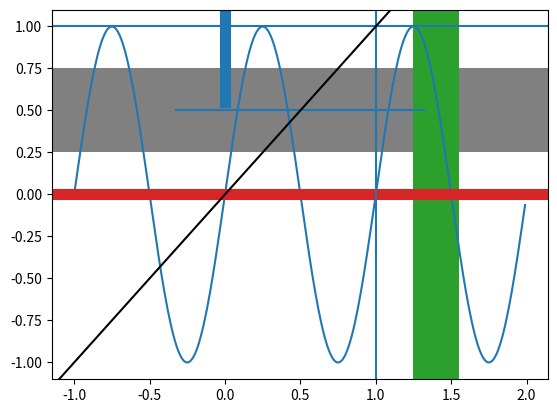

Write Python code to recreate this figure.
"""
============
axhspan Demo
============

Create lines or rectangles that span the axes in either the horizontal or
vertical direction, and lines than span the axes with an arbitrary orientation.
"""

import numpy as np
import matplotlib.pyplot as plt

t = np.arange(-1, 2, 0.01)
s = np.sin(2 * np.pi * t)

fig, ax = plt.subplots()

ax.plot(t, s)
# Thick red horizontal line at y=0 that spans the xrange.
ax.axhline(linewidth=8, color="#d62728")
# Horizontal line at y=1 that spans the xrange.
ax.axhline(y=1)
# Vertical line at x=1 that spans the yrange.
ax.axvline(x=1)
# Thick blue vertical line at x=0 that spans the upper quadrant of the yrange.
ax.axvline(x=0, ymin=0.75, linewidth=8, color="#1f77b4")
# Default hline at y=.5 that spans the middle half of the axes.
ax.axhline(y=0.5, xmin=0.25, xmax=0.75)
# Infinite black line going through (0, 0) to (1, 1).
ax.axline((0, 0), (1, 1), color="k")
# 50%-gray rectangle spanning the axes' width from y=0.25 to y=0.75.
ax.axhspan(0.25, 0.75, facecolor="0.5")
# Green rectangle spanning the axes' height from x=1.25 to x=1.55.
ax.axvspan(1.25, 1.55, facecolor="#2ca02c")

plt.show()
